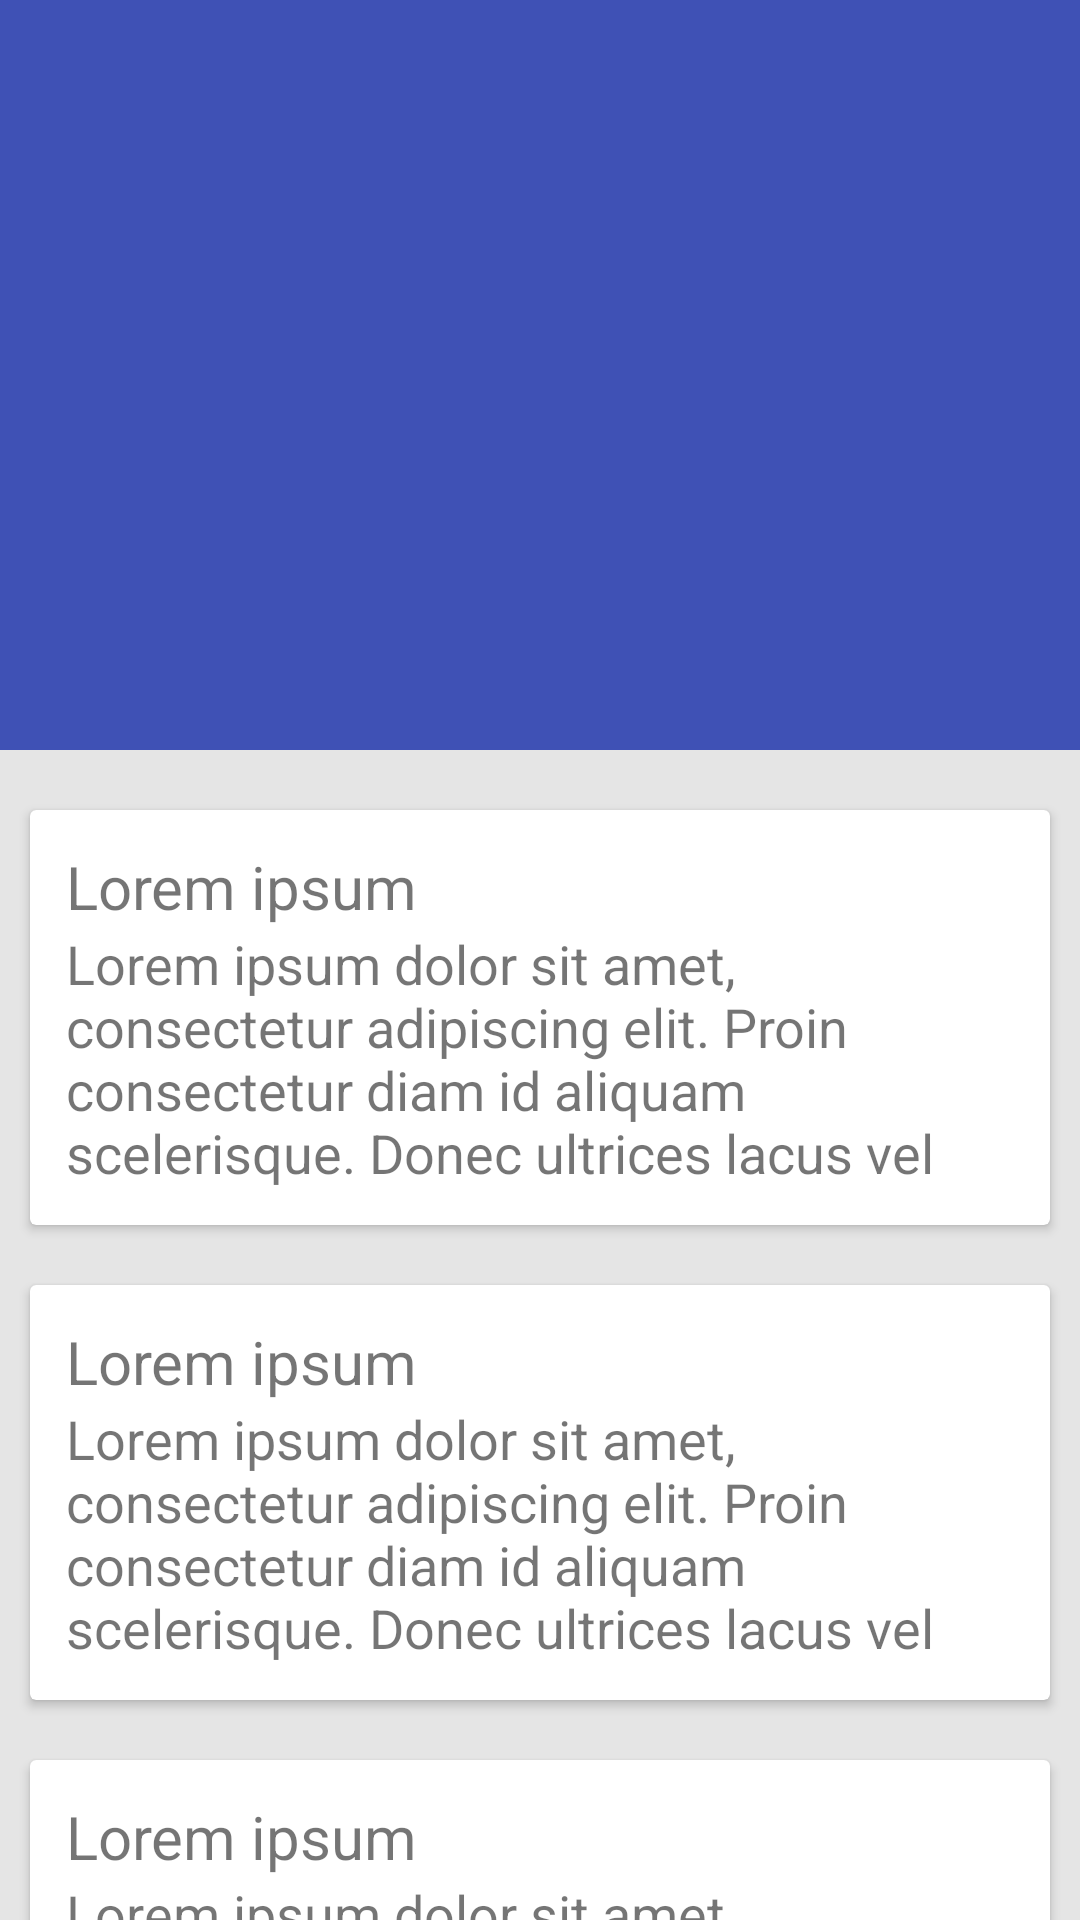

Produce the Android XML layout that renders to this screen, including the resource entries it uses.
<!-- AndroidManifest.xml: application theme AppTheme -->
<!-- res/layout/activity_collapsable_toolbar.xml -->
<android.support.design.widget.CoordinatorLayout xmlns:android="http://schemas.android.com/apk/res/android"
    xmlns:app="http://schemas.android.com/apk/res-auto"
    android:layout_width="match_parent"
    android:layout_height="match_parent">

    <android.support.design.widget.AppBarLayout
        android:layout_width="match_parent"
        android:layout_height="250dp"
        android:theme="@style/ThemeOverlay.AppCompat.Dark.ActionBar">

        <android.support.design.widget.CollapsingToolbarLayout
            android:id="@+id/collapsing_toolbar"
            android:layout_width="match_parent"
            android:layout_height="match_parent"
            app:contentScrim="?attr/colorPrimary"
            app:layout_scrollFlags="scroll|exitUntilCollapsed">

            <ImageView
                android:layout_width="match_parent"
                android:layout_height="match_parent"
                android:scaleType="centerCrop"
                android:fitsSystemWindows="true"
                android:id="@+id/profile_id"
                android:background="@drawable/common_app_bg_img"
                app:layout_collapseMode="parallax" />

            <android.support.v7.widget.Toolbar
                android:id="@+id/toolbar"
                android:layout_width="match_parent"
                android:layout_height="?attr/actionBarSize"
                app:layout_collapseMode="pin" />

        </android.support.design.widget.CollapsingToolbarLayout>

    </android.support.design.widget.AppBarLayout>

    <android.support.v4.widget.NestedScrollView
        android:layout_width="match_parent"
        android:layout_height="match_parent"
        android:background="#ffe5e5e5"
        app:layout_behavior="@string/appbar_scrolling_view_behavior">

        <LinearLayout
            android:layout_width="match_parent"
            android:layout_height="match_parent"
            android:orientation="vertical"
            android:paddingTop="10dp">

            <include layout="@layout/card_layout" />

            <include layout="@layout/card_layout" />

            <include layout="@layout/card_layout" />

        </LinearLayout>


    </android.support.v4.widget.NestedScrollView>

</android.support.design.widget.CoordinatorLayout>
<!-- res/layout/card_layout.xml (included above) -->
<?xml version="1.0" encoding="utf-8"?>

<android.support.v7.widget.CardView xmlns:android="http://schemas.android.com/apk/res/android"
    android:layout_width="match_parent"
    android:layout_height="wrap_content"
    android:layout_margin="10dp">
    <LinearLayout
        android:layout_width="match_parent"
        android:layout_height="wrap_content"
        android:orientation="vertical"
        android:padding="12dp">

        <TextView
            android:layout_width="match_parent"
            android:layout_height="wrap_content"
            android:text="Lorem ipsum"
            android:textSize="20sp"/>

        <TextView
            android:layout_width="match_parent"
            android:layout_height="wrap_content"
            android:text="@string/text_content"
            android:textSize="18sp"/>

    </LinearLayout>

</android.support.v7.widget.CardView>
<!-- resources referenced by this layout -->
<resources>
  <string name="text_content">Lorem ipsum dolor sit amet, consectetur adipiscing elit. Proin consectetur diam id aliquam scelerisque. Donec ultrices lacus vel </string>
  <style name="AppTheme" parent="Theme.AppCompat.Light.NoActionBar">
          
          <item name="colorPrimary">@color/colorPrimary</item>
          <item name="colorPrimaryDark">@color/colorPrimaryDark</item>
          <item name="colorAccent">@color/colorAccent</item>
      </style>
  <color name="colorPrimary">#3F51B5</color>
  <color name="colorPrimaryDark">#303F9F</color>
  <color name="colorAccent">#FF4081</color>
</resources>
